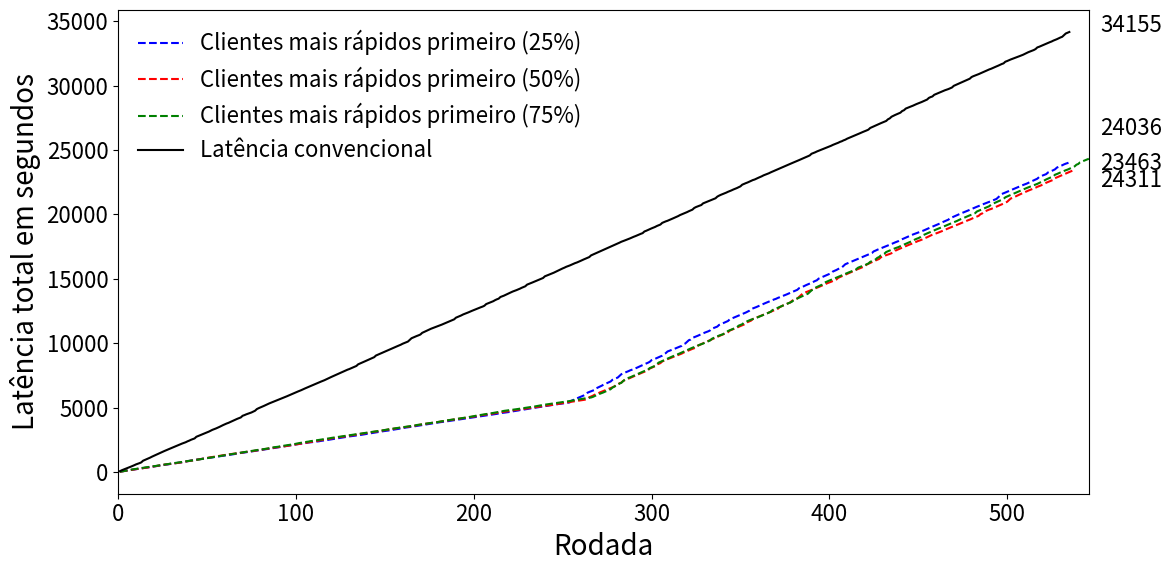

Python code for this plot:
### K: Tempos em s
import random
from random import randint
from random import seed
from matplotlib import pyplot as plt
import numpy as np
import sys
plt.rcParams.update({'font.size': 16})
plt.rc('xtick', labelsize=16)
plt.rc('ytick', labelsize=16)

RODADAS = 500
TOTAL_CLIENTES = 25
TEMPOS_CLIENTES_LENTOS = [55, 68, 72]
TEMPOS_CLIENTES_RAPIDOS = [27, 23, 19]
TIMEOUT = 100

#TAMANHO_CNN_MNIST = 1.53 # <MB>
#L_ts = [53.2*(10**6), 51.8*(10**6), 94.0*(10**6)]  # <Mb> * [<b/s>] ### K: Velocidades medidas com o iPerf.
#L_ts = [TAMANHO_MODELO / x for x in L_ts] # [<b/s>] / b = <s>


fast_timeout = 32
slow_timeout = 128
fast_mean = 21
fast_dev = 3.6
slow_mean = 59
slow_dev = 6.3


##################################################################################################################################
y1 = []; latencia_total = 0; rodada = 1
while rodada < RODADAS + 1:
  if (rodada < 250):
    TIMEOUT_PROB = 0.01
    latencia_rodada = np.random.choice([fast_timeout, np.random.normal(fast_mean, fast_dev)], p=[TIMEOUT_PROB, 1 - TIMEOUT_PROB])
  else:
    TIMEOUT_PROB = 0.10
    latencia_rodada = np.random.choice([slow_timeout, np.random.normal(slow_mean, slow_dev)], p=[TIMEOUT_PROB, 1 - TIMEOUT_PROB])
  latencia_total += latencia_rodada
  if (latencia_rodada == fast_timeout or latencia_rodada == slow_timeout):
    rodada -=1
  rodada +=1
  y1.append (latencia_total)
x = [*range (1, len(y1)+1)]
plt.plot(x, y1, 'b-', markersize=6, label='Clientes mais rápidos primeiro (25%)', linestyle='dashed')

##################################################################################################################################
y2 = []; latencia_total = 0; rodada = 1
while rodada < RODADAS + 1:
  if (rodada < 250):
    TIMEOUT_PROB = 0.04
    latencia_rodada = np.random.choice([fast_timeout, np.random.normal(fast_mean, fast_dev)], p=[TIMEOUT_PROB, 1 - TIMEOUT_PROB])
  else:
    TIMEOUT_PROB = 0.10
    latencia_rodada = np.random.choice([slow_timeout, np.random.normal(slow_mean, slow_dev)], p=[TIMEOUT_PROB, 1 - TIMEOUT_PROB])
  latencia_total += latencia_rodada
  if (latencia_rodada == fast_timeout or latencia_rodada == slow_timeout):
    rodada -=1
  rodada +=1
  y2.append (latencia_total)
x = [*range (1, len(y2)+1)]
plt.plot(x, y2, 'r-', markersize=6, label='Clientes mais rápidos primeiro (50%)', linestyle='dashed')

##################################################################################################################################
y3 = []; latencia_total = 0; rodada = 1
while rodada < RODADAS + 1:

  if (rodada < 250):
    TIMEOUT_PROB = 0.08
    latencia_rodada = np.random.choice([fast_timeout, np.random.normal(fast_mean, fast_dev)], p=[TIMEOUT_PROB, 1 - TIMEOUT_PROB])
  else:
    TIMEOUT_PROB = 0.10
    latencia_rodada = np.random.choice([slow_timeout, np.random.normal(slow_mean, slow_dev)], p=[TIMEOUT_PROB, 1 - TIMEOUT_PROB])
  latencia_total += latencia_rodada
  if (latencia_rodada == fast_timeout or latencia_rodada == slow_timeout):
    rodada -=1
  rodada +=1
  y3.append (latencia_total)
x = [*range (1, len(y3)+1)]
plt.plot(x, y3, 'g-', markersize=6, label='Clientes mais rápidos primeiro (75%)', linestyle='dashed')

##################################################################################################################################
y4 = []; latencia_total = 0; rodada = 1

while rodada < RODADAS + 1:
  TIMEOUT_PROB=0.10

  latencia_rodada = np.random.choice([slow_timeout, np.random.normal(slow_mean, slow_dev)], p=[TIMEOUT_PROB, 1 - TIMEOUT_PROB])
  if (latencia_rodada == fast_timeout or latencia_rodada == slow_timeout):
    rodada-=1
  rodada+=1
  latencia_total += latencia_rodada
  y4.append (latencia_total)
x = [*range (1, len(y4)+1)]
plt.plot(x, y4, 'k-', markersize=6, label='Latência convencional')


offsets = [20, 0, -20, 0]  # Adjust these offsets for appropriate spacing
for i, var in enumerate((y1[-1], y2[-1], y3[-1], y4[-1])):
    plt.annotate('%0.0f' % int(var), xy=(1, int(var)), xytext=(8, offsets[i]),  xycoords=('axes fraction', 'data'), textcoords='offset points')

plt.legend (loc='upper left', ncol=1, frameon=False, markerfirst=True, labelcolor='black')
plt.gcf().set_size_inches(12, 6)
plt.xlabel("Rodada", fontsize=20)
plt.ylabel("Latência total em segundos", fontsize=20)
plt.xlim (0, max(len(y1), len(y2), len(y3), len(y4)))
plt.tight_layout()
#plt.show()
plt.savefig ('latencia_3fl.pdf')
print ('saved')
